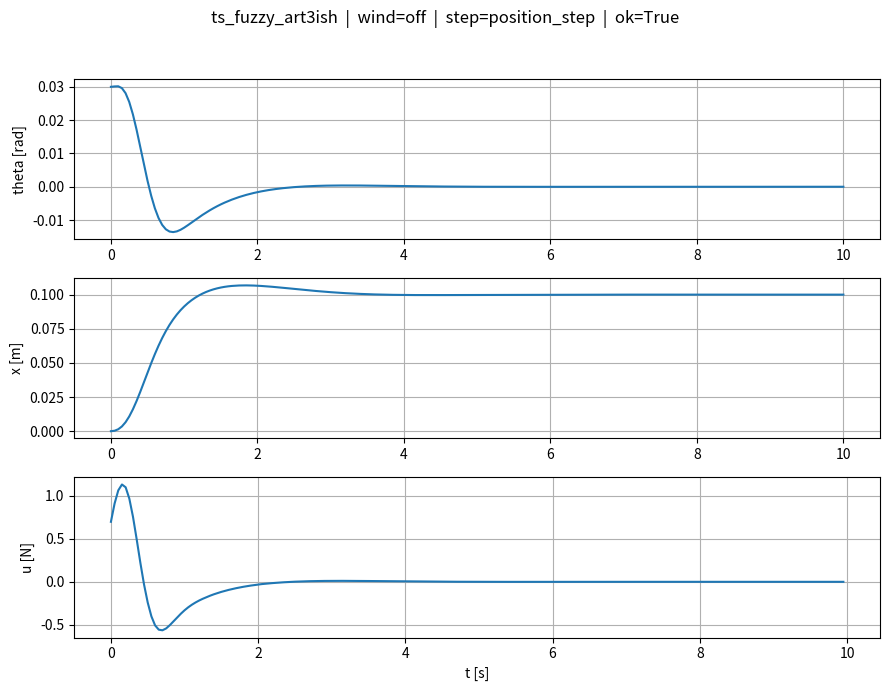

This figure's Python source:
# controllers/ts_fuzzy_art3ish.py
# --------------------------------------------------------
# TS-fuzzy (16 reguł, 4 premise) + LQR (art3-ish) + AUTOPICK
# + animacja + metryki (IAE/ISE, energia sterowania L2/L1, czasy,
#   overshoot, czas ustalania, błąd ustalony, SNR odporności)
# --------------------------------------------------------

from __future__ import annotations
import os
from dataclasses import dataclass
from typing import Optional, Callable, Sequence, Tuple

import numpy as np
import matplotlib.pyplot as plt
from matplotlib.animation import FuncAnimation
from scipy.linalg import solve_continuous_are
from time import perf_counter

# =========================
# Parametry fizyczne i sym
# =========================
PLANT = {"M": 2.4, "m": 0.23, "l": 0.36, "g": 9.81}
SIM = {
    "T": 10.0,
    "dt": 0.05,
    "x0": np.array([0.03, 0.0, 0.0, 0.0]),        # [theta, theta_dot, x, x_dot]
    "x_ref": np.array([0.0, 0.0, 0.10, 0.0]),      # chcemy przestawić wózek na 0.10 m
    "u_sat": 100.0,
}
EPS = 1e-12

# =========================
# Zakłócenie (wiatr)
# =========================
class Wind:
    def __init__(self, t_end: float, seed=23341, Ts=0.02, power=2e-3, smooth=7):
        rng = np.random.default_rng(seed)
        self.tgrid = np.arange(0.0, t_end + Ts, Ts)
        sigma = np.sqrt(power / Ts)
        w = rng.normal(0.0, sigma, size=self.tgrid.shape)
        if smooth and smooth > 1:
            ker = np.ones(smooth) / smooth
            self.Fw = np.convolve(w, ker, mode="same")
        else:
            self.Fw = w

    def __call__(self, t: float) -> float:
        return float(np.interp(t, self.tgrid, self.Fw))

# =========================
# Dynamika + RK4
# =========================
def f_nonlinear(x: np.ndarray, u: float, pars: dict, Fw: float = 0.0) -> np.ndarray:
    th, thd, pos, posd = x
    M, m, l, g = pars["M"], pars["m"], pars["l"], pars["g"]
    s, c = np.sin(th), np.cos(th)

    denom_x  = (M + m) - m * c * c
    denom_th = (m * l * c * c) - (M + m) * l

    thdd = (u * c - (M + m) * g * s + m * l * (c * s) * (thd ** 2) - (M / m) * Fw * c) / denom_th
    xdd  = (u + m * l * s * (thd ** 2) - m * g * c * s + Fw * (s * s)) / denom_x
    return np.array([thd, thdd, posd, xdd], dtype=float)

def rk4_step_wind(
    x: np.ndarray,
    u: float,
    pars: dict,
    dt: float,
    t: float,
    wind: Optional[Callable[[float], float]] = None,
) -> np.ndarray:
    F1 = wind(t) if wind else 0.0
    k1 = f_nonlinear(x, u, pars, F1)
    F2 = wind(t + 0.5 * dt) if wind else 0.0
    k2 = f_nonlinear(x + 0.5 * dt * k1, u, pars, F2)
    F3 = wind(t + 0.5 * dt) if wind else 0.0
    k3 = f_nonlinear(x + 0.5 * dt * k2, u, pars, F3)
    F4 = wind(t + dt) if wind else 0.0
    k4 = f_nonlinear(x + dt * k3, u, pars, F4)
    return x + (dt / 6.0) * (k1 + 2*k2 + 2*k3 + k4)

# =========================
# LQR
# =========================
def linearize_upright(M: float, m: float, l: float, g: float) -> tuple[np.ndarray, np.ndarray]:
    """Linearizacja wokół theta = 0, stan: [th, thd, x, xd]"""
    A = np.array([
        [0.0,                 1.0, 0.0, 0.0],
        [(M + m)*g/(M*l),     0.0, 0.0, 0.0],
        [0.0,                 0.0, 0.0, 1.0],
        [-m*g/M,              0.0, 0.0, 0.0]
    ], dtype=float)
    B = np.array([
        [0.0],
        [-1.0/(M*l)],
        [0.0],
        [1.0/M]
    ], dtype=float)
    return A, B

def lqr_from_plant(plant: dict) -> np.ndarray:
    A, B = linearize_upright(plant["M"], plant["m"], plant["l"], plant["g"])
    Q = np.diag([1.0, 1.0, 500.0, 250.0])
    R = np.array([[1.0]], dtype=float)
    P = solve_continuous_are(A, B, Q, R)
    K = np.linalg.solve(R, B.T @ P).ravel()
    return K

# =========================
# TS-fuzzy 16 reguł (4 premise)
# =========================
def tri_mf(x: float, a: float, b: float, c: float) -> float:
    if x <= a or x >= c:
        return 0.0
    if x == b:
        return 1.0
    if x < b:
        return (x - a) / (b - a + 1e-12)
    return (c - x) / (c - b + 1e-12)

@dataclass
class TSParams16:
    th_small: Sequence[float]
    thd_small: Sequence[float]
    x_small: Sequence[float]
    xd_small: Sequence[float]
    F_rules: np.ndarray         # (16,4) -> [theta, theta_dot, x, x_dot]
    u_sat: float
    sign: int
    flip_u: bool
    gain_scale: float

def starter_ts_params16(u_sat: float) -> TSParams16:
    th_small  = (-0.20, 0.0, 0.20)
    thd_small = (-1.5, 0.0, 1.5)
    x_small   = (-0.4, 0.0, 0.4)
    xd_small  = (-0.8, 0.0, 0.8)

    F_rules = np.zeros((16, 4), dtype=float)
    base_th, base_thd, base_x, base_xd = 70.0, 12.0, 10.0, 3.0
    for idx in range(16):
        bits = [(idx >> b) & 1 for b in (3, 2, 1, 0)]  # th, thd, x, xd
        largeness = sum(bits)
        F_rules[idx, 0] = base_th   + 35.0 * largeness
        F_rules[idx, 1] = base_thd  +  6.0 * largeness
        F_rules[idx, 2] = base_x    +  4.0 * largeness
        F_rules[idx, 3] = base_xd   +  1.5 * largeness

    return TSParams16(
        th_small=th_small,
        thd_small=thd_small,
        x_small=x_small,
        xd_small=xd_small,
        F_rules=F_rules,
        u_sat=u_sat,
        sign=+1,
        flip_u=False,
        gain_scale=0.45,
    )

def ts_weights16(th: float, thd: float, x: float, xd: float, p: TSParams16) -> np.ndarray:
    ms_th   = tri_mf(th,  *p.th_small);  ml_th  = 1.0 - ms_th
    ms_thd  = tri_mf(thd, *p.thd_small); ml_thd = 1.0 - ms_thd
    ms_x    = tri_mf(x,   *p.x_small);   ml_x   = 1.0 - ms_x
    ms_xd   = tri_mf(xd,  *p.xd_small);  ml_xd  = 1.0 - ms_xd

    w = np.zeros(16, dtype=float)
    idx = 0
    for a in (ms_th, ml_th):
        for b in (ms_thd, ml_thd):
            for c in (ms_x, ml_x):
                for d in (ms_xd, ml_xd):
                    w[idx] = a * b * c * d
                    idx += 1
    return w / (np.sum(w) + EPS)

class TSFuzzyController:
    def __init__(self,
                 pars: dict,
                 ts_params: TSParams16,
                 K_lqr: np.ndarray,
                 dt: float,
                 du_max: float = 800.0,
                 ramp_T: float = 2.0):
        self.pars = pars
        self.p = ts_params
        self.K = np.asarray(K_lqr, dtype=float).ravel()
        self.dt = dt
        self.du_max = du_max
        self.ramp_T = ramp_T
        self.u_prev = 0.0

    def _u_ts(self, th: float, thd: float, ex: float, exd: float) -> float:
        mu = ts_weights16(th, thd, ex, exd, self.p)
        z = np.array([th, thd, ex, exd], dtype=float)
        u_rules = - self.p.sign * (self.p.F_rules @ z)
        u = float(mu @ u_rules) * self.p.gain_scale
        if self.p.flip_u:
            u = -u
        return u

    def step(self, t: float, state: np.ndarray, ref_state: np.ndarray) -> float:
        th, thd, x, xd = state
        xref = float(ref_state[2])

        target = np.array([0.0, 0.0, xref, 0.0], dtype=float)
        err = state - target
        u_lqr = -float(np.dot(self.K, err))

        ex  = x  - xref
        exd = xd - 0.0
        u_ts = self._u_ts(th, thd, ex, exd)

        u = u_lqr + u_ts

        # miękki rozruch
        alpha = min(1.0, t / self.ramp_T)
        u *= (0.25 + 0.75 * alpha)

        # ograniczenie du/dt
        du = np.clip(u - self.u_prev, -self.du_max * self.dt, self.du_max * self.dt)
        u_limited = self.u_prev + du

        # saturacja
        self.u_prev = float(np.clip(u_limited, -self.p.u_sat, self.p.u_sat))
        return self.u_prev

# =========================
# METRYKI (spójne z innymi plikami)
# =========================
def mse(y,yref): return float(np.mean((np.asarray(y)-np.asarray(yref))**2))
def mae(y,yref): return float(np.mean(np.abs(np.asarray(y)-np.asarray(yref))))
def iae(t,y,yref): t=np.asarray(t); e=np.abs(np.asarray(y)-np.asarray(yref)); return float(np.trapezoid(e,t))
def ise(t,y,yref): t=np.asarray(t); e=np.asarray(y)-np.asarray(yref); return float(np.trapezoid(e*e,t))
def control_energy_l2(t,u): t=np.asarray(t); u=np.asarray(u); return float(np.trapezoid(u*u,t))
def control_energy_l1(t,u): t=np.asarray(t); u=np.asarray(u); return float(np.trapezoid(np.abs(u),t))
def settling_time(t,y,yref,eps,hold_time):
    t=np.asarray(t); e=np.abs(np.asarray(y)-np.asarray(yref))
    N=len(t)
    if N<2: return float('nan')
    inside=(e<=eps); dt=np.diff(t).mean(); win=max(1,int(np.round(hold_time/dt)))
    for i in range(N-win+1):
        if np.all(inside[i:i+win]): return float(t[i])
    return float('nan')
def overshoot(y,yref_final):
    y=np.asarray(y); r=float(yref_final)
    if np.isclose(r,0.0,atol=1e-12): return float('nan')
    peak=float(np.max(y)) if r>=y[0] else float(np.min(y))
    return float(100.0*(peak-r)/abs(r))
def steady_state_error(t,y,yref,window_frac=0.1,window_min=0.5):
    t=np.asarray(t); y=np.asarray(y); yref=np.asarray(yref)
    T=t[-1]-t[0] if len(t)>1 else 0.0; w=max(window_min,window_frac*T); t0=t[-1]-w
    idx=t>=t0; e=y[idx]-yref[idx]
    if e.size==0: return float('nan'), float('nan')
    return float(np.mean(e)), float(np.sqrt(np.mean(e**2)))
def disturbance_robustness(t,e,Fw,window_frac=0.5,window_min=1.0):
    t=np.asarray(t); e=np.asarray(e); Fw=np.asarray(Fw)
    T=t[-1]-t[0] if len(t)>1 else 0.0; w=max(window_min,window_frac*T); t0=t[-1]-w
    idx=t>=t0
    if not np.any(idx): return float('nan'), float('nan'), float('nan')
    e_win=e[idx]; F_win=Fw[idx]
    rms_e=float(np.sqrt(np.mean(e_win**2)))
    rms_F=float(np.sqrt(np.mean(F_win**2))) if np.any(np.abs(F_win)>0) else 0.0
    snr=float(rms_e/(rms_F+1e-12)) if rms_F>0 else float('nan')
    return snr, rms_e, rms_F
def print_summary(m: dict):
    parts=[
        f"MSE(th)={m.get('mse_theta',float('nan')):.6f}",
        f"MAE(th)={m.get('mae_theta',float('nan')):.6f}",
        f"MSE(x)={m.get('mse_x',float('nan')):.6f}",
        f"MAE(x)={m.get('mae_x',float('nan')):.6f}",
        f"IAE(th)={m.get('iae_theta',float('nan')):.4f}",
        f"ISE(th)={m.get('ise_theta',float('nan')):.4f}",
        f"IAE(x)={m.get('iae_x',float('nan')):.4f}",
        f"ISE(x)={m.get('ise_x',float('nan')):.4f}",
        f"E_u(L2)={m.get('e_u_l2',float('nan')):.4f}",
        f"E_u(L1)={m.get('e_u_l1',float('nan')):.4f}",
        f"t_s(th)={m.get('t_s_theta',float('nan')):.3f}s",
        f"t_s(x)={m.get('t_s_x',float('nan')):.3f}s",
        f"OS(th)={m.get('overshoot_theta',float('nan')):.2f}%",
        f"OS(x)={m.get('overshoot_x',float('nan')):.2f}%",
        f"ess(th)={m.get('ess_theta',float('nan')):.5f}",
        f"ess(x)={m.get('ess_x',float('nan')):.5f}",
        f"SNR_th={m.get('snr_theta',float('nan')):.3g}",
        f"SNR_x={m.get('snr_x',float('nan')):.3g}",
        f"T_sim={m.get('sim_time_wall',float('nan')):.3f}s",
        f"T_ctrl={m.get('ctrl_time_total',float('nan')):.3f}s",
    ]
    print("  ".join(parts))

# =========================
# Symulacja (z logiem Fw i czasów)
# =========================
def evaluate_run(X: np.ndarray, U: np.ndarray, x_ref: float) -> float:
    th = X[:, 0]; x = X[:, 2]
    th_ref = np.zeros_like(th); xr = np.ones_like(x) * x_ref
    u_rms = float(np.sqrt(np.mean(U**2))) if len(U) else 0.0
    return 4.0*mse(th, th_ref) + 1.5*mse(x, xr) + 0.01*u_rms

def simulate(pars: dict,
             controller: TSFuzzyController,
             x0: np.ndarray,
             x_ref: np.ndarray,
             T: float,
             dt: float,
             wind: Optional[Callable[[float], float]] = None,
             early_stop: Optional[Tuple[float, float]] = None
             ) -> tuple[np.ndarray, np.ndarray, bool, np.ndarray, float, float]:
    """
    Zwraca: X, U, ok, Fw_tr, ctrl_time_total, sim_time_wall
    """
    steps = int(np.round(T / dt))
    x = np.asarray(x0, float).copy()
    traj = [x.copy()]
    forces: list[float] = []
    Fw_tr: list[float] = []
    t = 0.0
    ok = True

    ctrl_time_total = 0.0
    sim_t0 = perf_counter()

    for _ in range(steps):
        # czas kontrolera
        t0c = perf_counter()
        u = controller.step(t, x, x_ref)
        ctrl_time_total += perf_counter() - t0c

        forces.append(u)
        F_cur = float(wind(t)) if wind else 0.0
        Fw_tr.append(F_cur)

        x = rk4_step_wind(x, u, pars, dt, t, wind)
        traj.append(x.copy())
        t += dt

        if early_stop is not None:
            th_th, x_th = early_stop
            if abs(x[0]) > th_th or abs(x[2]) > x_th:
                ok = False
                break

    sim_time_wall = perf_counter() - sim_t0
    return np.vstack(traj), np.asarray(forces), ok, np.asarray(Fw_tr), ctrl_time_total, sim_time_wall

# =========================
# Autopick (znak + skala)
# =========================
def autopick_variant(pars: dict, base: TSParams16, dt: float, K_lqr: np.ndarray) -> TSParams16:
    best_p = None
    best_s = np.inf
    for sgn in (+1, -1):
        for sc in (0.35, 0.45, 0.65):
            cand = TSParams16(
                th_small=base.th_small,
                thd_small=base.thd_small,
                x_small=base.x_small,
                xd_small=base.xd_small,
                F_rules=base.F_rules.copy(),
                u_sat=base.u_sat,
                sign=sgn,
                flip_u=False,
                gain_scale=sc,
            )
            ctrl = TSFuzzyController(pars, cand, K_lqr, dt, du_max=1000.0, ramp_T=1.5)
            Xs, Us, ok, _, _, _ = simulate(
                pars,
                ctrl,
                SIM["x0"],
                SIM["x_ref"],
                T=3.0,
                dt=dt,
                wind=None,
                early_stop=(2.8, 4.0),
            )
            if not ok:
                continue
            score = evaluate_run(Xs, Us, SIM["x_ref"][2])
            if score < best_s:
                best_s = score
                best_p = cand
    return best_p if best_p is not None else base

# =========================
# Wykresy + animacja
# =========================
def plot_result(t: np.ndarray, X: np.ndarray, U: np.ndarray, title: str):
    fig = plt.figure(figsize=(9,7))
    fig.suptitle(title, fontsize=12, y=0.98)
    ax1 = fig.add_subplot(3,1,1); ax1.plot(t, X[:,0]); ax1.grid(True); ax1.set_ylabel('theta [rad]')
    ax2 = fig.add_subplot(3,1,2); ax2.plot(t, X[:,2]); ax2.grid(True); ax2.set_ylabel('x [m]')
    tf = t[:-1] if len(U) == (len(t)-1) else np.linspace(0.0, t[-1], len(U))
    ax3 = fig.add_subplot(3,1,3); ax3.plot(tf, U); ax3.grid(True); ax3.set_ylabel('u [N]'); ax3.set_xlabel('t [s]')
    plt.tight_layout(rect=[0,0,1,0.95]); plt.show()

def animate_cartpole(t: np.ndarray, X: np.ndarray, params: Optional[dict] = None, speed: float = 1.0):
    th = X[:, 0]; x = X[:, 2]
    p = params or {}; l = p.get("l", 0.36)
    cart_w, cart_h = 0.35, 0.18; wheel_r = 0.05
    pole_len = l * 1.5; pad = 0.8

    fig, ax = plt.subplots(figsize=(9, 3.6))
    ax.grid(True, alpha=0.3); ax.set_title("Cart–Pole  (TS-fuzzy + LQR)")
    xmin, xmax = float(np.min(x) - pad), float(np.max(x) + pad)
    ax.set_xlim(xmin, xmax); ax.set_ylim(-(wheel_r + 0.25), pole_len + 0.45)
    ax.plot([xmin, xmax], [0, 0], color='k', lw=1, alpha=0.6)

    cart = plt.Rectangle((x[0]-cart_w/2, wheel_r), cart_w, cart_h, ec='k', fc='#e6f3ff', lw=1.5)
    wheel1 = plt.Circle((x[0]-cart_w/3, wheel_r), wheel_r, ec='k', fc='#333333')
    wheel2 = plt.Circle((x[0]+cart_w/3, wheel_r), wheel_r, ec='k', fc='#333333')
    ax.add_patch(cart); ax.add_patch(wheel1); ax.add_patch(wheel2)
    pole_line, = ax.plot([], [], lw=3, solid_capstyle='round', alpha=0.9)
    trail_line, = ax.plot([], [], lw=1, alpha=0.4)

    def pole_end(i):
        cx = x[i]; cy = wheel_r + cart_h
        px = cx + pole_len * np.sin(th[i]); py = cy + pole_len * np.cos(th[i])
        return cx, cy, px, py

    def update(i):
        cx, cy, px, py = pole_end(i)
        cart.set_x(cx - cart_w/2)
        wheel1.center = (cx - cart_w/3, wheel_r)
        wheel2.center = (cx + cart_w/3, wheel_r)
        pole_line.set_data([cx, px], [cy, py])
        j0 = max(0, i - 150)
        trail_line.set_data(x[j0:i+1], (wheel_r + 0.01) * np.ones(i + 1 - j0))
        ax.set_xlim(cx - pad, cx + pad)
        return cart, wheel1, wheel2, pole_line, trail_line

    interval_ms = max(10, int(1000 * (t[1] - t[0]) / max(speed, 1e-6)))
    ani = FuncAnimation(fig, update, frames=len(t), interval=interval_ms, blit=False)
    setattr(fig, "_cartpole_ani", ani)
    plt.show()

# =========================
# Main (+ liczenie metryk)
# =========================
if __name__ == "__main__":
    plant = PLANT
    dt, T = SIM["dt"], SIM["T"]
    x0, x_ref = SIM["x0"], SIM["x_ref"]

    # wiatr: wyłączony na start
    wind = None
    # wind = Wind(T, seed=23341, Ts=0.02, power=2e-3, smooth=7)

    K_lqr = lqr_from_plant(plant)
    print("LQR K (from CARE):", K_lqr)

    base_ts  = starter_ts_params16(u_sat=SIM["u_sat"])
    picked_ts = autopick_variant(plant, base_ts, dt, K_lqr)
    print("Użyty wariant TS:",
          f"sign={picked_ts.sign}, gain_scale={picked_ts.gain_scale:.2f}, flip_u={picked_ts.flip_u}")

    ctrl = TSFuzzyController(plant, picked_ts, K_lqr, dt, du_max=1000.0, ramp_T=2.0)

    X, U, ok, Fw_tr, ctrl_time_total, sim_time_wall = simulate(
        plant, ctrl, x0, x_ref, T, dt, wind=wind, early_stop=None
    )

    # siatka czasu
    steps = len(U)
    t = np.linspace(0.0, T, steps + 1)
    tf = t[:-1]  # siatka dla U i Fw_tr

    # wykres
    title = f"ts_fuzzy_art3ish  |  wind={'on' if wind else 'off'}  |  step=position_step  |  ok={ok}"
    plot_result(t, X, U, title)

    # ===== METRYKI =====
    th_ref_tr = np.zeros_like(t)
    x_ref_tr  = np.ones_like(t) * x_ref[2]

    # progi (spójne z innymi plikami)
    eps_theta = 0.01  # rad
    eps_x     = 0.01  # m
    hold_time = 0.5   # s
    ess_window_frac = 0.10
    ess_window_min  = 0.5
    is_step = True

    # błędy
    e_th = X[:,0] - th_ref_tr
    e_x  = X[:,2] - x_ref_tr

    metrics = {
        "mse_theta": mse(X[:,0], th_ref_tr),
        "mae_theta": mae(X[:,0], th_ref_tr),
        "mse_x":     mse(X[:,2], x_ref_tr),
        "mae_x":     mae(X[:,2], x_ref_tr),
        "iae_theta": iae(t, X[:,0], th_ref_tr),
        "ise_theta": ise(t, X[:,0], th_ref_tr),
        "iae_x":     iae(t, X[:,2], x_ref_tr),
        "ise_x":     ise(t, X[:,2], x_ref_tr),
        "e_u_l2":    control_energy_l2(tf, U),
        "e_u_l1":    control_energy_l1(tf, U),
        "sim_time_wall": sim_time_wall,
        "ctrl_time_total": ctrl_time_total,
    }

    metrics["t_s_theta"] = settling_time(t, X[:,0], th_ref_tr, eps=eps_theta, hold_time=hold_time) if is_step else float('nan')
    metrics["t_s_x"]     = settling_time(t, X[:,2], x_ref_tr,  eps=eps_x,     hold_time=hold_time) if is_step else float('nan')

    metrics["overshoot_theta"] = overshoot(X[:,0], th_ref_tr[-1]) if is_step else float('nan')  # NaN bo ref=0
    metrics["overshoot_x"]     = overshoot(X[:,2], x_ref_tr[-1])  if is_step else float('nan')

    ess_th_mean, ess_th_rms = steady_state_error(t, X[:,0], th_ref_tr, window_frac=ess_window_frac, window_min=ess_window_min)
    ess_x_mean,  ess_x_rms  = steady_state_error(t, X[:,2], x_ref_tr,  window_frac=ess_window_frac, window_min=ess_window_min)
    metrics["ess_theta"] = ess_th_mean
    metrics["ess_x"]     = ess_x_mean
    metrics["ess_theta_rms"] = ess_th_rms
    metrics["ess_x_rms"]     = ess_x_rms

    if wind is not None and len(Fw_tr) == len(tf):
        # dopasuj błędy do siatki tf (bez pierwszego punktu stanu)
        e_th_tf = X[1:,0] - th_ref_tr[1:]
        e_x_tf  = X[1:,2] - x_ref_tr[1:]
        snr_th, rms_e_th, rms_F = disturbance_robustness(tf, e_th_tf, Fw_tr, window_frac=0.5, window_min=1.0)
        snr_x,  rms_e_x,  _     = disturbance_robustness(tf, e_x_tf,  Fw_tr, window_frac=0.5, window_min=1.0)
        metrics["snr_theta"] = snr_th
        metrics["snr_x"]     = snr_x
        metrics["rms_e_theta"] = rms_e_th
        metrics["rms_e_x"]     = rms_e_x
        metrics["rms_Fw"]      = rms_F
    else:
        metrics["snr_theta"] = float('nan')
        metrics["snr_x"]     = float('nan')
        metrics["rms_e_theta"] = float('nan')
        metrics["rms_e_x"]     = float('nan')
        metrics["rms_Fw"]      = float('nan')

    print_summary(metrics)

    # animacja (opcjonalnie)
    if os.environ.get("ANIMATE", "0") == "1":
        animate_cartpole(t, X, params=plant)
